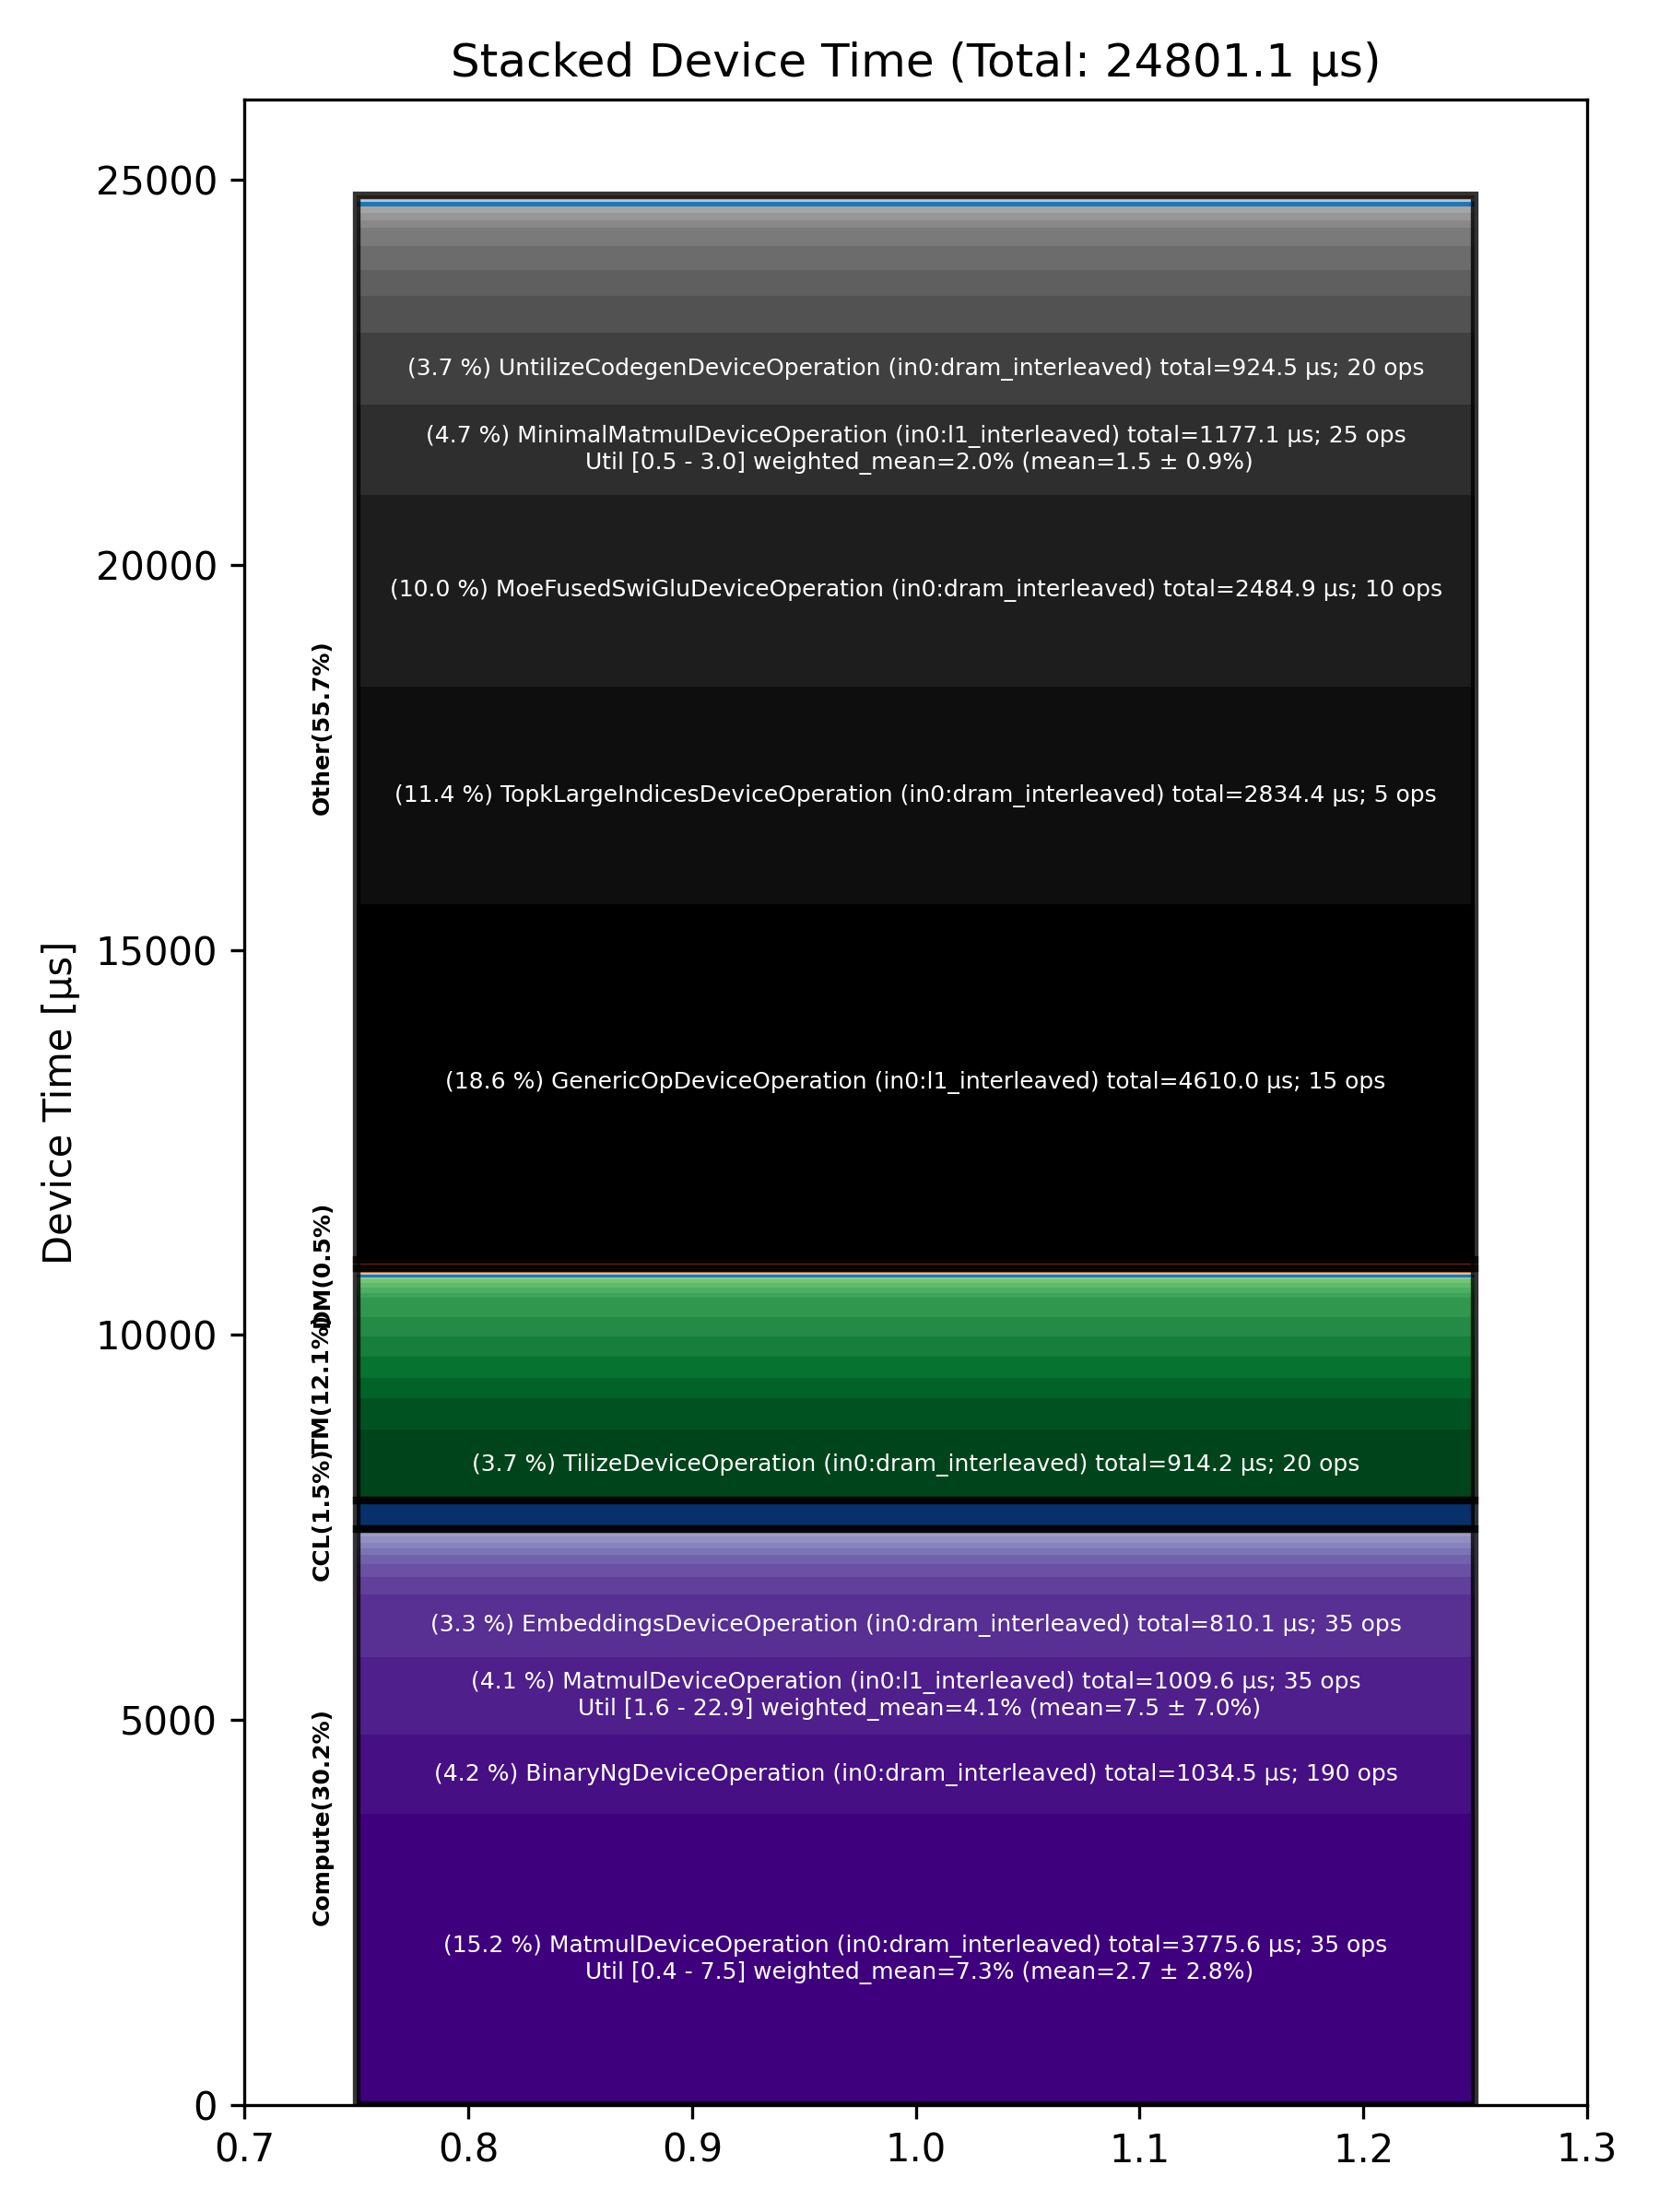

The data file committed next to this chart (first rows):
Total % [%], Op Code, Device Time Sum [μs], Op Count, Op Category, Min FLOPs [%], Max FLOPs [%], Mean FLOPs [%], Std FLOPs [%], Weighted Mean FLOPs [%]
18.59, GenericOpDeviceOperation (in0:l1_interle…, 4610, 15, Other, , , , , 
15.22, MatmulDeviceOperation (in0:dram_interlea…, 3776, 35, Compute, 0.40, 7.52, 2.71, 2.78, 7.29
11.43, TopkLargeIndicesDeviceOperation (in0:dra…, 2834, 5, Other, , , , , 
10.02, MoeFusedSwiGluDeviceOperation (in0:dram_…, 2485, 10, Other, , , , , 
4.75, MinimalMatmulDeviceOperation (in0:l1_int…, 1177, 25, Other, 0.50, 3.01, 1.50, 0.93, 1.97
4.17, BinaryNgDeviceOperation (in0:dram_interl…, 1035, 190, Compute, , , , , 
4.07, MatmulDeviceOperation (in0:l1_interleave…, 1010, 35, Compute, 1.61, 22.95, 7.51, 6.99, 4.13
3.73, UntilizeCodegenDeviceOperation (in0:dram…, 924.5, 20, Other, , , , , 
3.69, TilizeDeviceOperation (in0:dram_interlea…, 914.2, 20, TM, , , , , 
3.27, EmbeddingsDeviceOperation (in0:dram_inte…, 810.1, 35, Compute, , , , , 
1.95, ScatterDeviceOperation (in0:dram_interle…, 483.4, 20, Other, , , , , 
1.64, ReshapeViewDeviceOperation (in0:l1_inter…, 406.4, 20, TM, , , , , 
1.35, TopKDeviceOperation (in0:l1_interleaved), 334.7, 10, Other, , , , , 
1.26, GatherDeviceOperation (in0:dram_interlea…, 311.3, 10, Other, , , , , 
1.23, AllReduceAsyncDeviceOperation (in0:width…, 303.9, 20, CCL, , , , , 
1.09, TilizeWithValPaddingDeviceOperation (in0…, 270.6, 5, TM, , , , , 
1.09, UntilizeWithUnpaddingDeviceOperation (in…, 269.9, 50, TM, , , , , 
1.04, PadDeviceOperation (in0:dram_interleaved…, 259.2, 5, TM, , , , , 
1.03, TypecastDeviceOperation (in0:dram_interl…, 255.5, 150, TM, , , , , 
1.00, ReshapeViewDeviceOperation (in0:dram_int…, 248.5, 30, TM, , , , , 
0.95, TopkRoutePrepDeviceOperation (in0:dram_i…, 235.5, 5, Other, , , , , 
0.89, SdpaDecodeDeviceOperation (in0:dram_inte…, 220.3, 5, Compute, , , , , 
0.69, LayerNormDeviceOperation (in0:l1_interle…, 171.5, 15, Compute, , , , , 
0.50, LayerNormDeviceOperation (in0:width_shar…, 123, 20, Compute, , , , , 
0.42, TopkRouteFinishDeviceOperation (in0:dram…, 104.9, 5, Other, , , , , 
0.38, RotaryEmbeddingIndexedDeviceOperation (i…, 94.52, 10, Other, , , , , 
0.33, UnaryDeviceOperation (in0:dram_interleav…, 81.65, 15, Compute, , , , , 
0.32, FastReduceNCDeviceOperation (in0:dram_in…, 78.39, 10, Compute, , , , , 
0.30, BinaryNgDeviceOperation (in0:l1_interlea…, 75.58, 15, Compute, , , , , 
0.30, ManualSeedDeviceOperation (in0:dram_inte…, 75.56, 5, Other, , , , , 
0.28, TransposeDeviceOperation (in0:dram_inter…, 68.38, 35, TM, , , , , 
0.27, AllGatherDeviceOperation (in0:dram_inter…, 67.19, 10, CCL, , , , , 
0.26, TransposeDeviceOperation (in0:l1_interle…, 63.67, 15, TM, , , , , 
0.26, SamplingDeviceOperation (in0:dram_interl…, 63.37, 5, Other, , , , , 
0.25, FillPadDeviceOperation (in0:dram_interle…, 62.06, 10, TM, , , , , 
0.22, PagedFusedUpdateCacheDeviceOperation (in…, 54.02, 5, Other, , , , , 
0.19, TernaryDeviceOperation (in0:dram_interle…, 46.34, 10, TM, , , , , 
0.18, SoftmaxDeviceOperation (in0:dram_interle…, 44.46, 10, Compute, , , , , 
0.17, InterleavedToShardedDeviceOperation (in0…, 42.46, 25, DM, , , , , 
0.13, BinaryNgDeviceOperation (in0:width_shard…, 32.38, 20, Compute, , , , , 
0.13, SliceWriteDeviceOperation (in0:dram_inte…, 32.12, 10, TM, , , , , 
0.13, ShardedToInterleavedDeviceOperation (in0…, 31.75, 30, DM, , , , , 
0.13, SliceDeviceOperation (in0:dram_interleav…, 31.65, 20, TM, , , , , 
0.13, UntilizeCodegenDeviceOperation (in0:l1_i…, 31.06, 10, Other, , , , , 
0.10, ReduceDeviceOperation (in0:dram_interlea…, 25.64, 10, Compute, , , , , 
0.10, InterleavedToShardedDeviceOperation (in0…, 25.09, 15, DM, , , , , 
0.09, NLPConcatHeadsDeviceOperation (in0:dram_…, 23.13, 5, TM, , , , , 
0.07, SliceDeviceOperation (in0:l1_interleaved…, 18.17, 10, TM, , , , , 
0.07, NlpCreateHeadsDeviceOperation (in0:l1_in…, 16.43, 5, TM, , , , , 
0.06, UntilizeDeviceOperation (in0:dram_interl…, 15.69, 5, TM, , , , , 
0.06, CopyDeviceOperation (in0:l1_interleaved), 13.71, 5, DM, , , , , 
0.03, TypecastDeviceOperation (in0:l1_interlea…, 8.27, 5, TM, , , , , 
0.02, PlusOneDeviceOperation (in0:dram_interle…, 4.75, 5, Other, , , , , 
